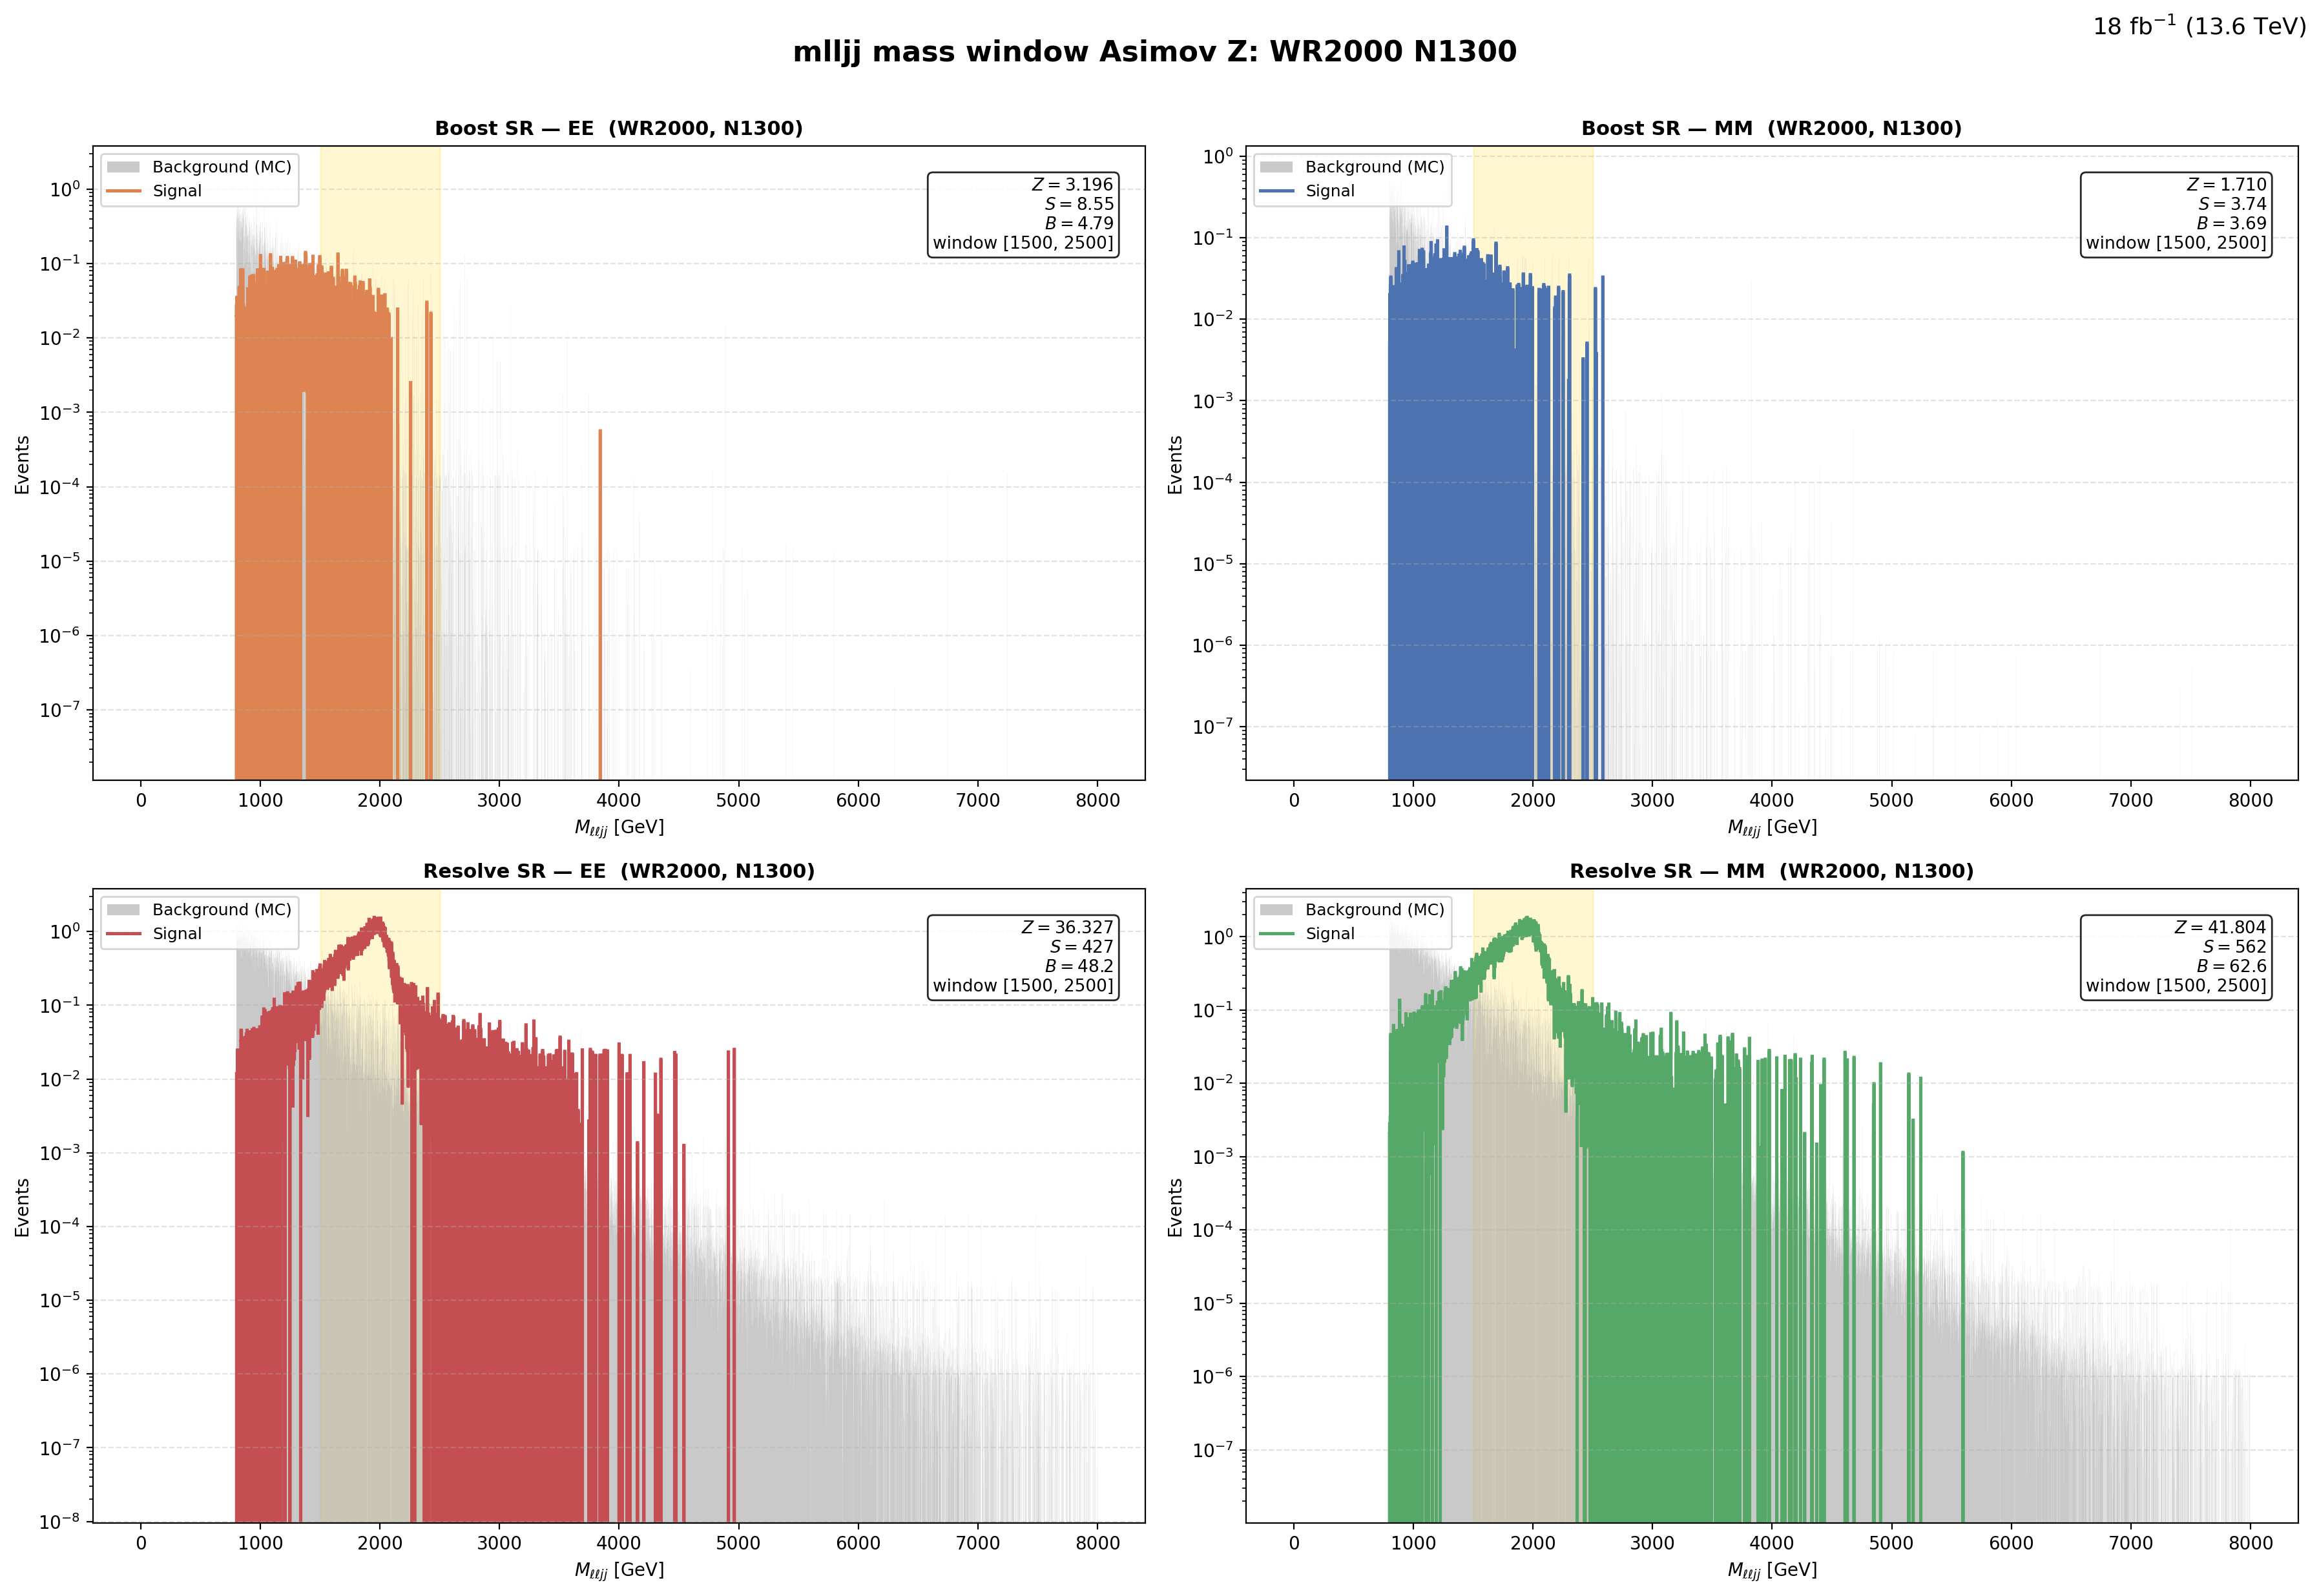

The table this chart was drawn from, first rows:
region, flavor, window_lo, window_hi, signal, background, asimov_z
Boost, EE, 1500, 2500, 8.547, 4.795, 3.196
Boost, MM, 1500, 2500, 3.742, 3.689, 1.71
Resolve, EE, 1500, 2500, 426.7, 48.18, 36.33
Resolve, MM, 1500, 2500, 561.7, 62.64, 41.8
